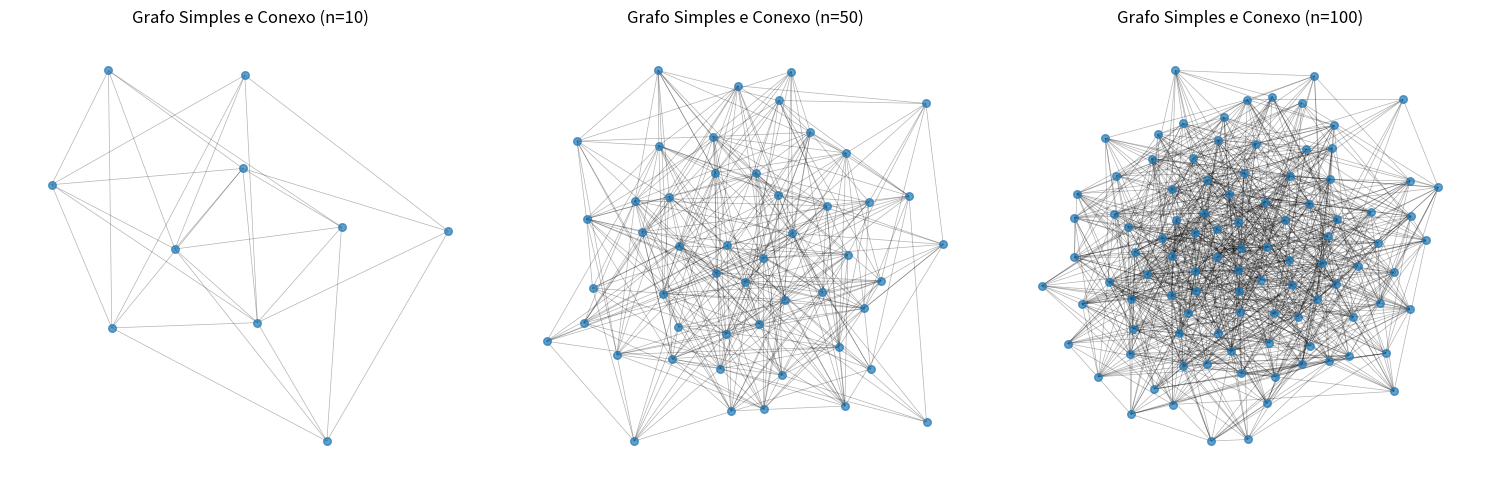

Reproduce this figure in Python.
import networkx as nx
import matplotlib.pyplot as plt

def generate_simple_connected_graph(n):
    """
    Gera um grafo simples e conexo com n nós.
    
    Usa o modelo Erdős–Rényi com probabilidade ajustada para garantir conexidade.
    
    Parameters
    ----------
    n : int
        Número de nós
    
    Returns
    -------
    networkx.Graph
        Grafo simples e conexo
    """
    # Probabilidade mínima para garantir conexidade
    # Fórmula: p >= log(n) / n
    p = max(2 * (n ** -0.5), 0.1)
    
    G = nx.erdos_renyi_graph(n, p, seed=42)
    
    # Garante que o grafo está conexo
    while not nx.is_connected(G):
        G = nx.erdos_renyi_graph(n, p, seed=42)
        p += 0.05
    
    return G


def print_graph_info(G, name=""):
    """
    Exibe informações sobre o grafo.
    
    Parameters
    ----------
    G : networkx.Graph
        Grafo a analisar
    name : str
        Nome do grafo para exibição
    """
    print(f"\n{'='*60}")
    print(f"GRAFO {name}")
    print(f"{'='*60}")
    print(f"Número de nós: {G.number_of_nodes()}")
    print(f"Número de arestas: {G.number_of_edges()}")
    print(f"Densidade: {nx.density(G):.4f}")
    print(f"Está conexo: {nx.is_connected(G)}")
    print(f"Número de componentes: {nx.number_connected_components(G)}")
    print(f"Diâmetro: {nx.diameter(G)}")
    degrees = [G.degree(n) for n in G.nodes()]
    print(f"Grau médio: {sum(degrees) / len(degrees):.2f}")
    print(f"Grau mínimo: {min(degrees)}")
    print(f"Grau máximo: {max(degrees)}")
    print(f"{'='*60}")


def visualize_simple_connected_graphs():
    """
    Gera e visualiza grafos simples e conexos com n=10, n=50, n=100
    """
    sizes = [10, 50, 100]
    graphs = {}
    
    for n in sizes:
        graphs[n] = generate_simple_connected_graph(n)
        print_graph_info(graphs[n], f"(n={n})")
    
    # Visualizar os grafos
    fig, axes = plt.subplots(1, 3, figsize=(15, 5))
    
    for idx, n in enumerate(sizes):
        G = graphs[n]
        pos = nx.spring_layout(G, seed=42, k=0.5)
        
        ax = axes[idx]
        nx.draw_networkx_nodes(G, pos, node_size=30, ax=ax, alpha=0.7)
        nx.draw_networkx_edges(G, pos, alpha=0.3, width=0.5, ax=ax)
        
        ax.set_title(f"Grafo Simples e Conexo (n={n})")
        ax.axis('off')
    
    plt.tight_layout()
    plt.show()
    
    return graphs


if __name__ == "__main__":
    graphs = visualize_simple_connected_graphs()
